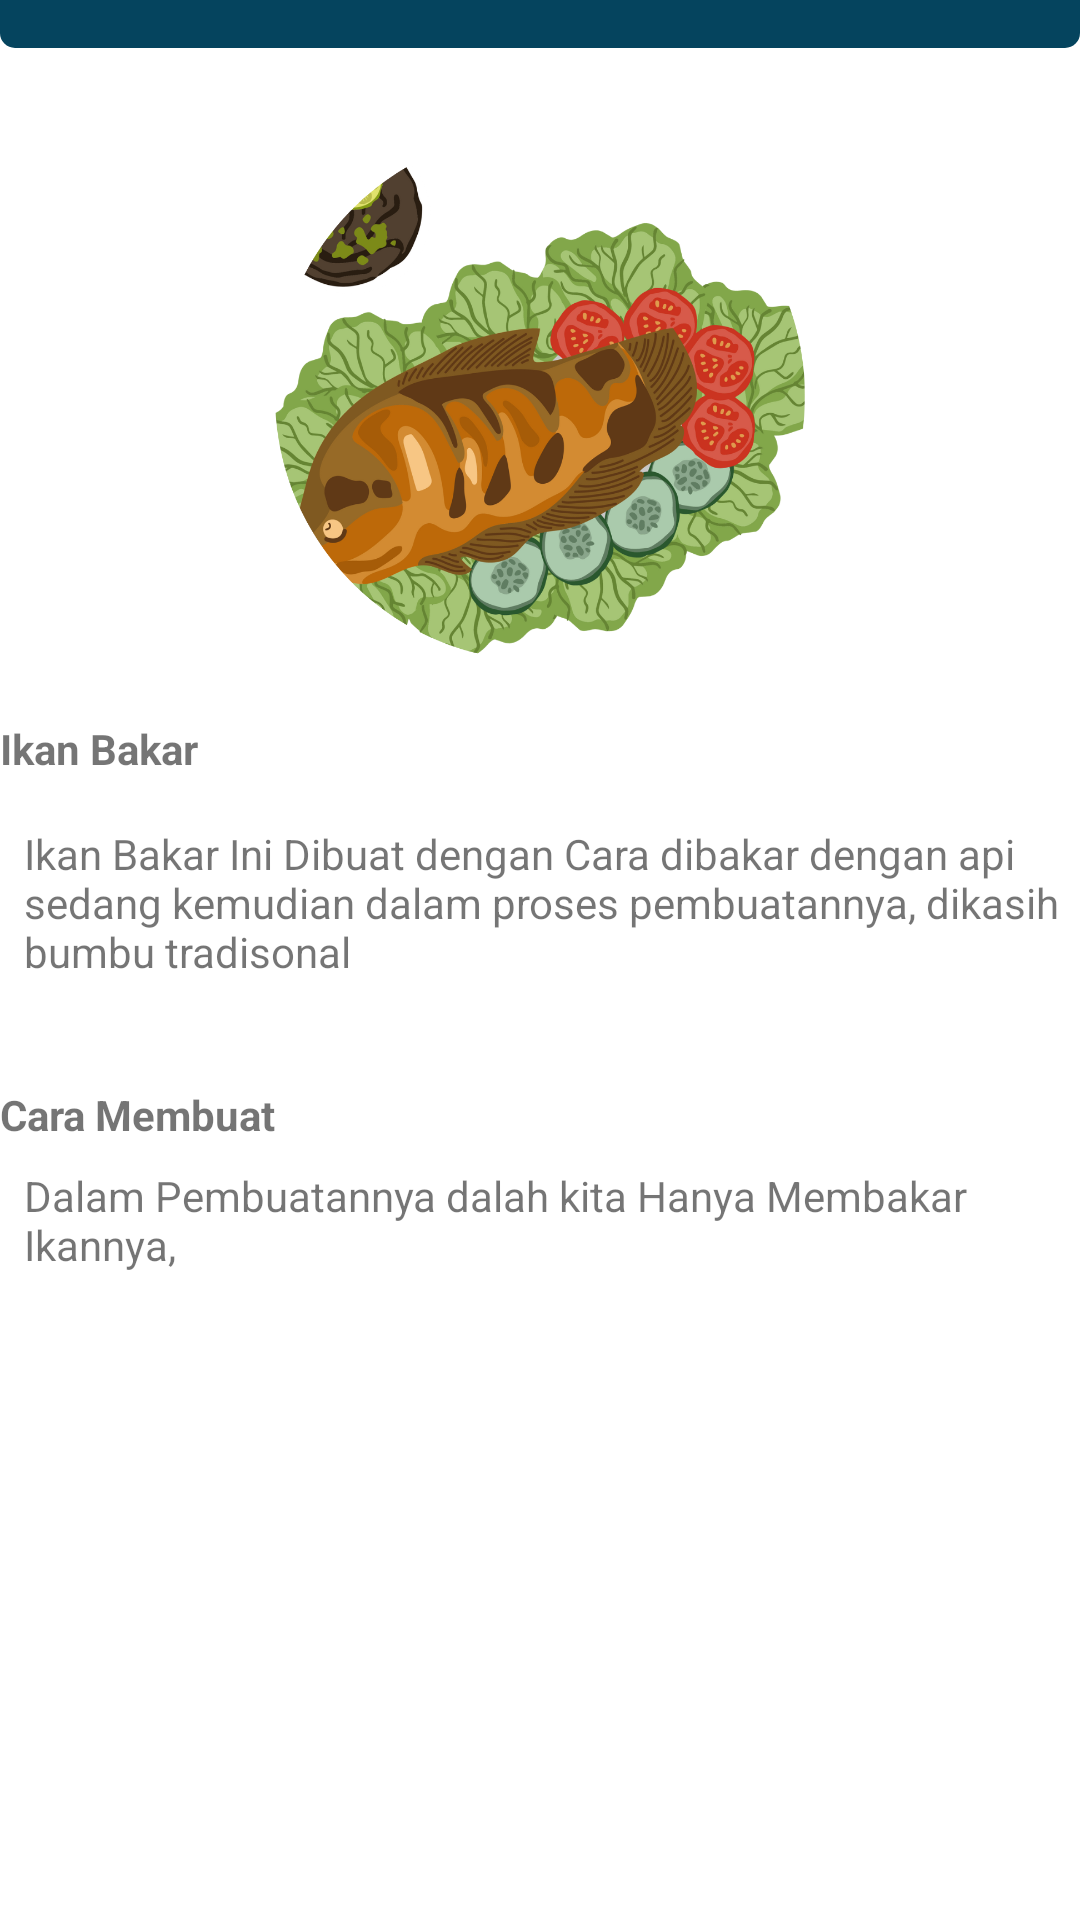

Reconstruct the res/layout file that produces this screen, plus the resources it refers to.
<!-- AndroidManifest.xml: application theme Theme.ResepMasakan -->
<!-- res/layout/activity_view_detail.xml -->
<?xml version="1.0" encoding="utf-8"?>
<androidx.constraintlayout.widget.ConstraintLayout xmlns:android="http://schemas.android.com/apk/res/android"
    xmlns:app="http://schemas.android.com/apk/res-auto"
    xmlns:tools="http://schemas.android.com/tools"
    android:layout_width="match_parent"
    android:layout_height="match_parent"
    tools:context=".ViewDetail">

    <ScrollView
        android:layout_width="match_parent"
        android:layout_height="match_parent" >

        <LinearLayout
            android:layout_width="match_parent"
            android:layout_height="wrap_content"
            android:orientation="vertical">

            <LinearLayout
                android:layout_width="match_parent"
                android:layout_height="match_parent"
                android:orientation="vertical">

                <LinearLayout
                    android:layout_width="match_parent"
                    android:layout_height="match_parent"
                    android:orientation="vertical">

                    <androidx.constraintlayout.widget.ConstraintLayout
                        android:layout_width="match_parent"
                        android:background="@drawable/roundep2"
                        android:layout_height="match_parent">

                        <ImageButton
                            android:id="@+id/imageButton"
                            android:layout_width="wrap_content"
                            android:layout_height="wrap_content"
                            android:layout_marginStart="8dp"
                            android:layout_marginTop="8dp"
                            android:layout_marginBottom="8dp"
                            android:background="@color/header"
                            android:src="@drawable/back"
                            app:layout_constraintBottom_toBottomOf="parent"
                            app:layout_constraintStart_toStartOf="parent"
                            app:layout_constraintTop_toTopOf="parent" />
                    </androidx.constraintlayout.widget.ConstraintLayout>
                </LinearLayout>
            </LinearLayout>

            <LinearLayout
                android:layout_width="match_parent"
                android:layout_height="match_parent"
                android:orientation="vertical">

                <LinearLayout
                    android:layout_width="match_parent"
                    android:layout_height="match_parent"
                    android:orientation="vertical">

                    <androidx.constraintlayout.widget.ConstraintLayout
                        android:layout_width="match_parent"
                        android:layout_height="match_parent">

                        <ImageView
                            android:id="@+id/imageView8"
                            android:layout_width="wrap_content"
                            android:layout_height="200dp"
                            android:layout_marginStart="32dp"
                            android:layout_marginTop="16dp"
                            android:layout_marginEnd="32dp"
                            android:src="@drawable/ikanbakar1"
                            app:layout_constraintEnd_toEndOf="parent"
                            app:layout_constraintStart_toStartOf="parent"
                            app:layout_constraintTop_toTopOf="parent" />

                        <TextView
                            android:id="@+id/textView22"
                            android:layout_width="wrap_content"
                            android:layout_height="wrap_content"
                            android:layout_marginTop="8dp"
                            android:text="Ikan Bakar "
                            android:textStyle="bold"

                            app:layout_constraintTop_toBottomOf="@+id/imageView8" />

                        <TextView
                            android:id="@+id/textView23"
                            android:layout_width="wrap_content"
                            android:layout_height="wrap_content"
                            android:layout_marginStart="8dp"
                            android:layout_marginTop="16dp"
                            android:text="Ikan Bakar Ini Dibuat dengan Cara dibakar dengan api sedang kemudian dalam proses pembuatannya, dikasih bumbu tradisonal"
                            app:layout_constraintStart_toStartOf="parent"
                            app:layout_constraintTop_toBottomOf="@+id/textView22" />

                        <TextView
                            android:id="@+id/textView24"
                            android:layout_width="wrap_content"
                            android:layout_height="wrap_content"
                            android:layout_marginTop="8dp"
                            android:layout_marginBottom="16dp"
                            android:text="Cara Membuat"
                            android:textStyle="bold"
                            app:layout_constraintBottom_toBottomOf="parent"
                            app:layout_constraintTop_toBottomOf="@+id/textView23" />

                        <TextView
                            android:id="@+id/textView26"
                            android:layout_width="wrap_content"
                            android:layout_height="wrap_content"
                            android:layout_marginStart="8dp"
                            android:layout_marginTop="8dp"
                            android:text="Dalam Pembuatannya dalah kita Hanya Membakar Ikannya,"
                            app:layout_constraintStart_toStartOf="parent"
                            app:layout_constraintTop_toBottomOf="@+id/textView24" />

                    </androidx.constraintlayout.widget.ConstraintLayout>
                </LinearLayout>
            </LinearLayout>
        </LinearLayout>
    </ScrollView>
</androidx.constraintlayout.widget.ConstraintLayout>
<!-- resources referenced by this layout -->
<resources>
  <color name="header">#05445E</color>
  <!-- drawable ikanbakar1: png bitmap (drawable, 531675 bytes) -->
  <!-- drawable roundep2 (drawable) -->
  <?xml version="1.0" encoding="utf-8"?>
  <shape xmlns:android="http://schemas.android.com/apk/res/android">
      <corners
          android:bottomRightRadius="5dp"
          android:bottomLeftRadius="5dp"
          />
  
      <solid android:color="@color/header"/>
  
  </shape>
  <style name="Theme.ResepMasakan" parent="Theme.MaterialComponents.DayNight.DarkActionBar">
          
          <item name="colorPrimary">@color/header</item>
          <item name="colorPrimaryVariant">@color/header</item>
          <item name="colorOnPrimary">@color/white</item>
          
          <item name="colorSecondary">@color/teal_200</item>
          <item name="colorSecondaryVariant">@color/teal_700</item>
          <item name="colorOnSecondary">@color/black</item>
          
          <item name="android:statusBarColor">?attr/colorPrimaryVariant</item>
          
      </style>
  <color name="white">#FFFFFFFF</color>
  <color name="teal_200">#FF03DAC5</color>
  <color name="teal_700">#FF018786</color>
  <color name="black">#FF000000</color>
</resources>
